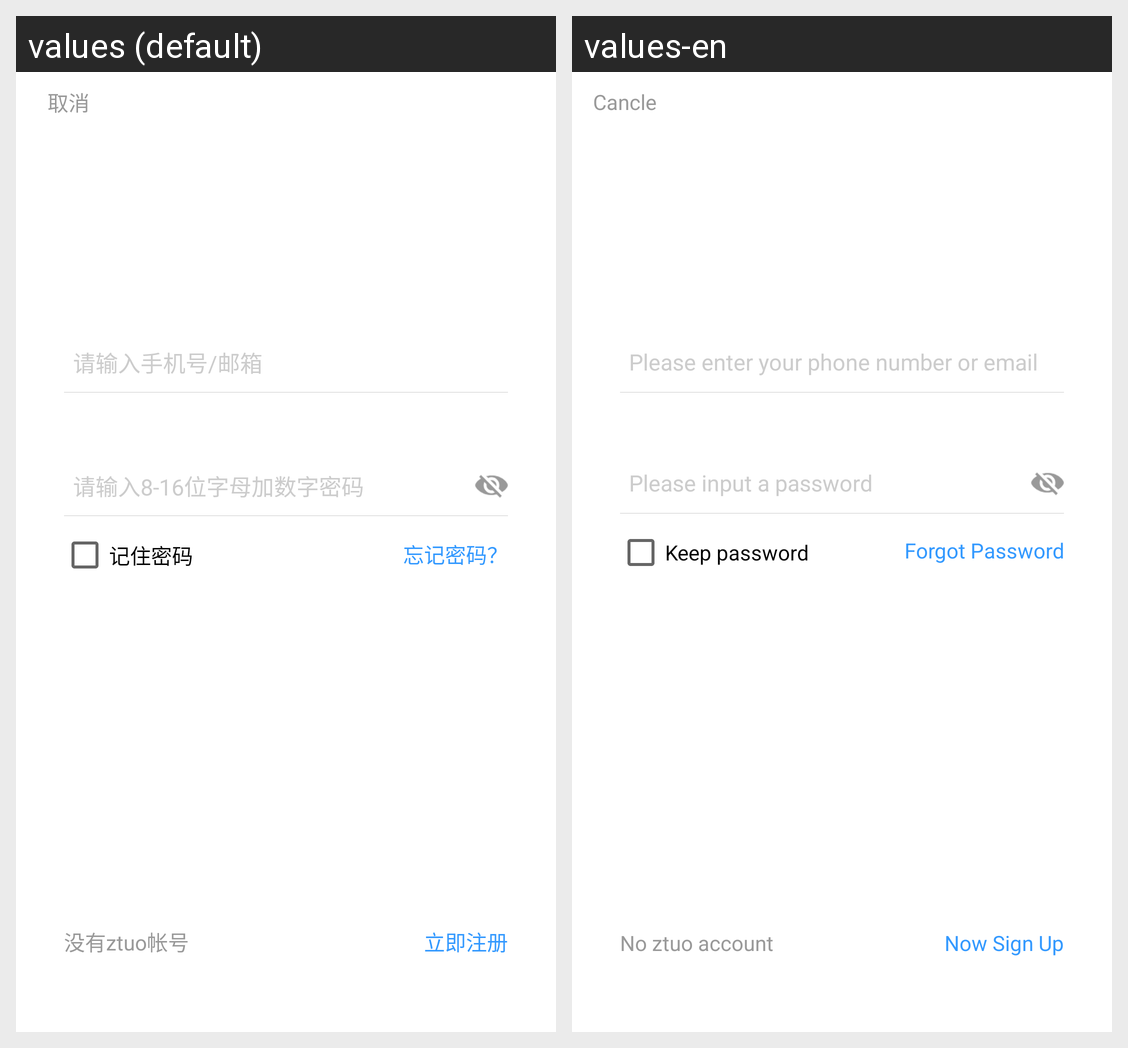

Locale-by-locale string values for the Android screen shown in this grid:
Android screen res/layout/activity_login.xml rendered under 2 locales, left to right: values (default), values-en. Device: Nexus 5 (rendered at 1080×1920; each locale shown at half size, 540×960, under a caption strip naming it); theme AppTheme.
Strings drawn on this screen, with the default value and each locale's value (text and hints the layout hard-codes, and strings that could not be matched under every locale, appear in the picture but are not listed):

cancle
  values: 取消
  values-en: Cancle

login_account_input
  values: 请输入手机号/邮箱
  values-en: Please enter your phone number or email

password_shuru
  values: 请输入8-16位字母加数字密码
  values-en: Please input a password

keep_password
  values: 记住密码
  values-en: Keep password

goto_regist
  values: 立即注册
  values-en: Now Sign Up

forgot_password
  values: 忘记密码？
  values-en: Forgot Password

no_zhanghao
  values: 没有ztuo帐号
  values-en: No ztuo account
